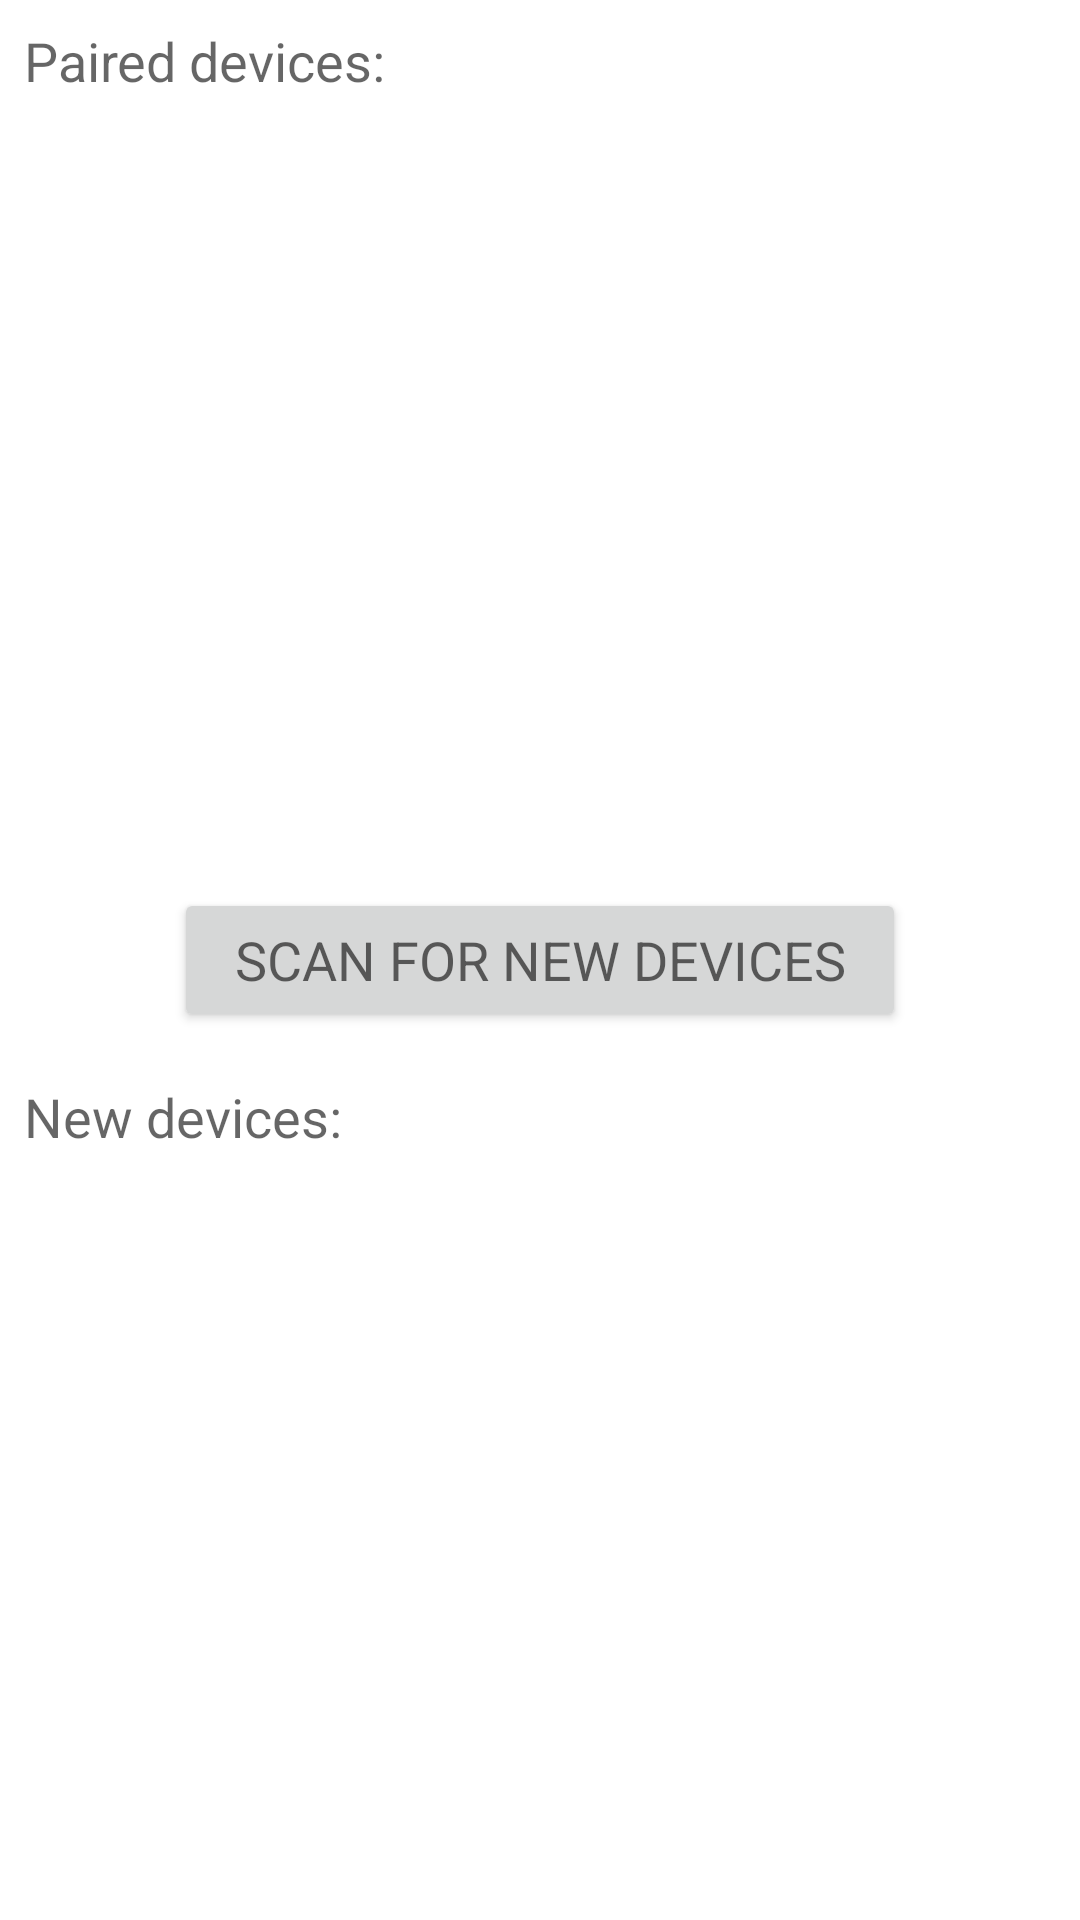

Produce the Android XML layout that renders to this screen, including the resource entries it uses.
<!-- AndroidManifest.xml: application theme Theme.MyBluetoothTestApp -->
<!-- res/layout/activity_device_list.xml -->
<?xml version="1.0" encoding="utf-8"?>
<LinearLayout xmlns:android="http://schemas.android.com/apk/res/android"
    xmlns:tools="http://schemas.android.com/tools"
    android:layout_width="match_parent"
    android:layout_height="match_parent"
    android:orientation="vertical"
    android:padding="8dp"
    tools:context=".DeviceListActivity">

    <TextView
        android:id="@+id/textView"
        android:layout_width="match_parent"
        android:layout_height="wrap_content"
        android:layout_marginBottom="16dp"
        android:text="@string/text_device_list_paired_devices"
        android:textAppearance="@style/TextAppearance.AppCompat.Medium" />

    <ListView
        android:layout_width="match_parent"
        android:layout_height="wrap_content"
        android:layout_weight="1">

    </ListView>

    <Button
        android:id="@+id/button"
        android:layout_width="match_parent"
        android:layout_height="wrap_content"
        android:layout_marginHorizontal="50dp"
        android:layout_marginVertical="16dp"
        android:text="@string/text_device_list_scan_for_new_devices"
        android:textAllCaps="true"
        android:textAppearance="@style/TextAppearance.AppCompat.Medium" />

    <TextView
        android:id="@+id/textView2"
        android:layout_width="match_parent"
        android:layout_height="wrap_content"
        android:layout_marginBottom="16dp"
        android:text="@string/text_device_list_new_devices"
        android:textAppearance="@style/TextAppearance.AppCompat.Medium" />

    <ListView
        android:layout_width="match_parent"
        android:layout_height="wrap_content"
        android:layout_weight="1" />
</LinearLayout>
<!-- resources referenced by this layout -->
<resources>
  <string name="text_device_list_new_devices">New devices:</string>
  <string name="text_device_list_paired_devices">Paired devices:</string>
  <string name="text_device_list_scan_for_new_devices">Scan for new devices</string>
  <style name="Theme.MyBluetoothTestApp" parent="Theme.MaterialComponents.DayNight.DarkActionBar">
          
          <item name="colorPrimary">@color/purple_500</item>
          <item name="colorPrimaryVariant">@color/purple_700</item>
          <item name="colorOnPrimary">@color/white</item>
          
          <item name="colorSecondary">@color/teal_200</item>
          <item name="colorSecondaryVariant">@color/teal_700</item>
          <item name="colorOnSecondary">@color/black</item>
          
          <item name="android:statusBarColor" tools:targetApi="l">?attr/colorPrimaryVariant</item>
          
      </style>
  <!-- not gathered from this repository: default colours our renderer supplied (Android Studio template values) -->
  <color name="purple_500">#FF6200EE</color>
  <color name="purple_700">#FF3700B3</color>
  <color name="teal_200">#FF03DAC5</color>
  <color name="teal_700">#FF018786</color>
  <color name="black">#FF000000</color>
  <color name="white">#FFFFFFFF</color>
</resources>
